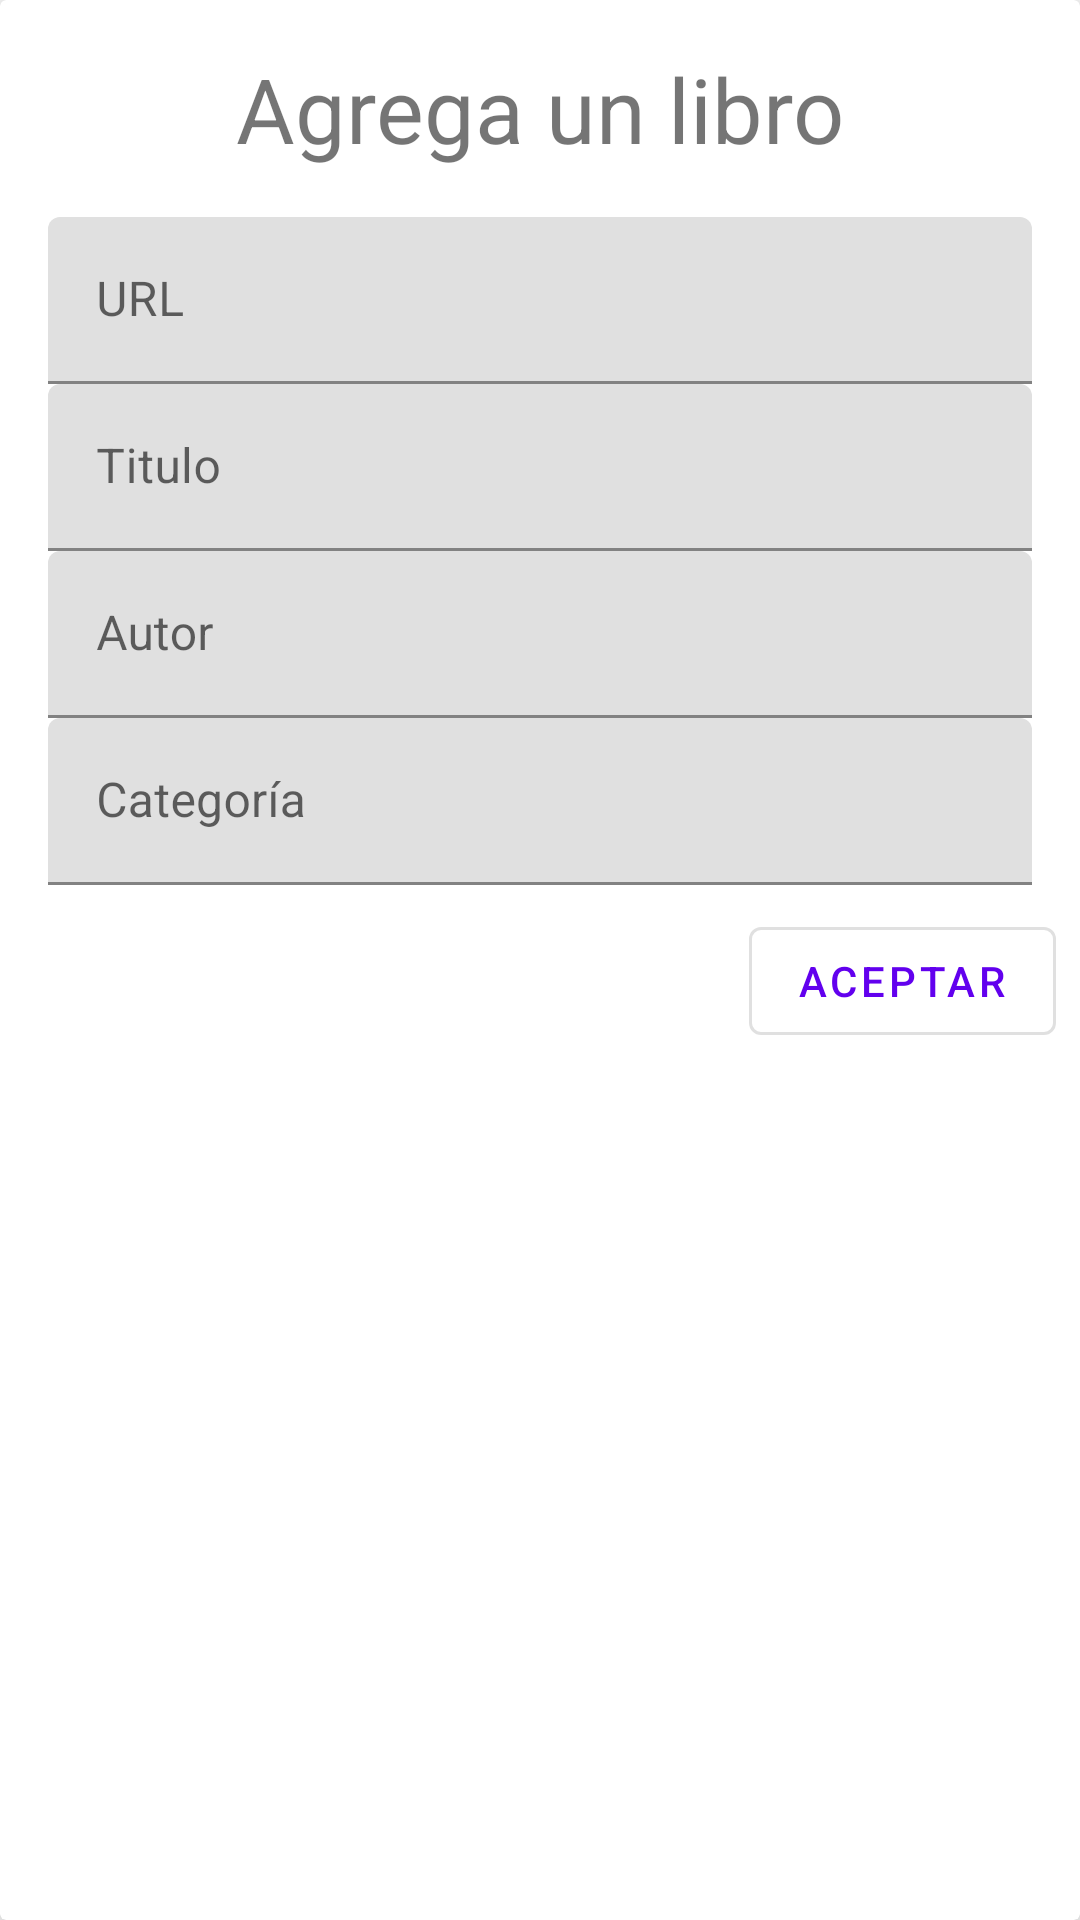

The Android layout XML behind this screen, and the referenced resources:
<!-- AndroidManifest.xml: application theme Theme.Bookodemia -->
<!-- res/layout/dialog_add_libro.xml -->
<?xml version="1.0" encoding="utf-8"?>
<androidx.cardview.widget.CardView xmlns:android="http://schemas.android.com/apk/res/android"
    xmlns:app="http://schemas.android.com/apk/res-auto"
    xmlns:tools="http://schemas.android.com/tools"
    android:layout_width="match_parent"
    android:layout_height="500dp"
    app:cardElevation="10dp">


    <androidx.constraintlayout.widget.ConstraintLayout
        android:layout_width="match_parent"
        android:layout_height="match_parent">

        <TextView
            android:id="@+id/textView_callback_login"
            android:layout_width="wrap_content"
            android:layout_height="wrap_content"
            android:layout_marginStart="16dp"
            android:layout_marginTop="16dp"
            android:layout_marginEnd="16dp"
            android:text="Agrega un libro"
            android:textSize="30sp"
            app:layout_constraintEnd_toEndOf="parent"
            app:layout_constraintStart_toStartOf="parent"
            app:layout_constraintTop_toTopOf="parent" />

        <com.google.android.material.textfield.TextInputLayout
            android:id="@+id/til_url"
            android:layout_width="match_parent"
            android:layout_height="wrap_content"

            android:layout_margin="16dp"
            android:hint="URL"
            app:layout_constraintEnd_toEndOf="parent"
            app:layout_constraintStart_toStartOf="parent"
            app:layout_constraintTop_toBottomOf="@+id/textView_callback_login">

            <com.google.android.material.textfield.TextInputEditText
                android:id="@+id/tiet_url"
                android:layout_width="match_parent"
                android:layout_height="wrap_content"
                android:inputType="textUri" />

        </com.google.android.material.textfield.TextInputLayout>

        <com.google.android.material.textfield.TextInputLayout
            android:id="@+id/til_titulo"
            android:layout_width="match_parent"
            android:layout_height="wrap_content"
            android:layout_marginStart="16dp"
            android:layout_marginEnd="16dp"
            app:layout_constraintEnd_toEndOf="parent"
            app:layout_constraintStart_toStartOf="parent"
            app:layout_constraintTop_toBottomOf="@+id/til_url">

            <com.google.android.material.textfield.TextInputEditText
                android:id="@+id/tiet_titulo"
                android:layout_width="match_parent"
                android:layout_height="wrap_content"
                android:hint="Titulo" />

        </com.google.android.material.textfield.TextInputLayout>

        <com.google.android.material.textfield.TextInputLayout
            android:id="@+id/til_autor"
            android:layout_width="match_parent"
            android:layout_height="wrap_content"
            android:layout_marginStart="16dp"
            android:layout_marginEnd="16dp"
            app:layout_constraintEnd_toEndOf="parent"
            app:layout_constraintStart_toStartOf="parent"
            app:layout_constraintTop_toBottomOf="@+id/til_titulo">

            <com.google.android.material.textfield.TextInputEditText
                android:id="@+id/tiet_autor"
                android:layout_width="match_parent"
                android:layout_height="wrap_content"
                android:hint="Autor" />

        </com.google.android.material.textfield.TextInputLayout>

        <com.google.android.material.button.MaterialButton
            android:id="@+id/button_agregar_libro"
            style="?attr/materialButtonOutlinedStyle"
            android:layout_width="wrap_content"
            android:layout_height="wrap_content"
            android:layout_margin="8dp"
            android:layout_marginTop="8dp"
            android:layout_marginEnd="16dp"
            android:text="Aceptar"
            app:layout_constraintEnd_toEndOf="parent"
            app:layout_constraintTop_toBottomOf="@+id/til_categoria" />

        <com.google.android.material.textfield.TextInputLayout
            android:id="@+id/til_categoria"
            android:layout_width="0dp"
            android:layout_height="wrap_content"
            app:layout_constraintEnd_toEndOf="@+id/til_autor"
            app:layout_constraintStart_toStartOf="@+id/til_autor"
            app:layout_constraintTop_toBottomOf="@+id/til_autor">

            <com.google.android.material.textfield.TextInputEditText
                android:id="@+id/tiet_categoria"
                android:layout_width="match_parent"
                android:layout_height="wrap_content"
                android:hint="Categoría" />
        </com.google.android.material.textfield.TextInputLayout>

    </androidx.constraintlayout.widget.ConstraintLayout>
</androidx.cardview.widget.CardView>
<!-- resources referenced by this layout -->
<resources>
  <style name="Theme.Bookodemia" parent="Theme.MaterialComponents.DayNight.DarkActionBar">
          
          <item name="colorPrimary">@color/purple_500</item>
          <item name="colorPrimaryVariant">@color/purple_700</item>
          <item name="colorOnPrimary">@color/white</item>
          
          <item name="colorSecondary">@color/teal_200</item>
          <item name="colorSecondaryVariant">@color/teal_700</item>
          <item name="colorOnSecondary">@color/black</item>
          
          <item name="android:statusBarColor" tools:targetApi="l">?attr/colorPrimaryVariant</item>
          
      </style>
  <color name="purple_500">#FF6200EE</color>
  <color name="purple_700">#FF3700B3</color>
  <color name="white">#FFFFFFFF</color>
  <color name="teal_200">#FF03DAC5</color>
  <color name="teal_700">#FF018786</color>
  <color name="black">#FF000000</color>
</resources>
